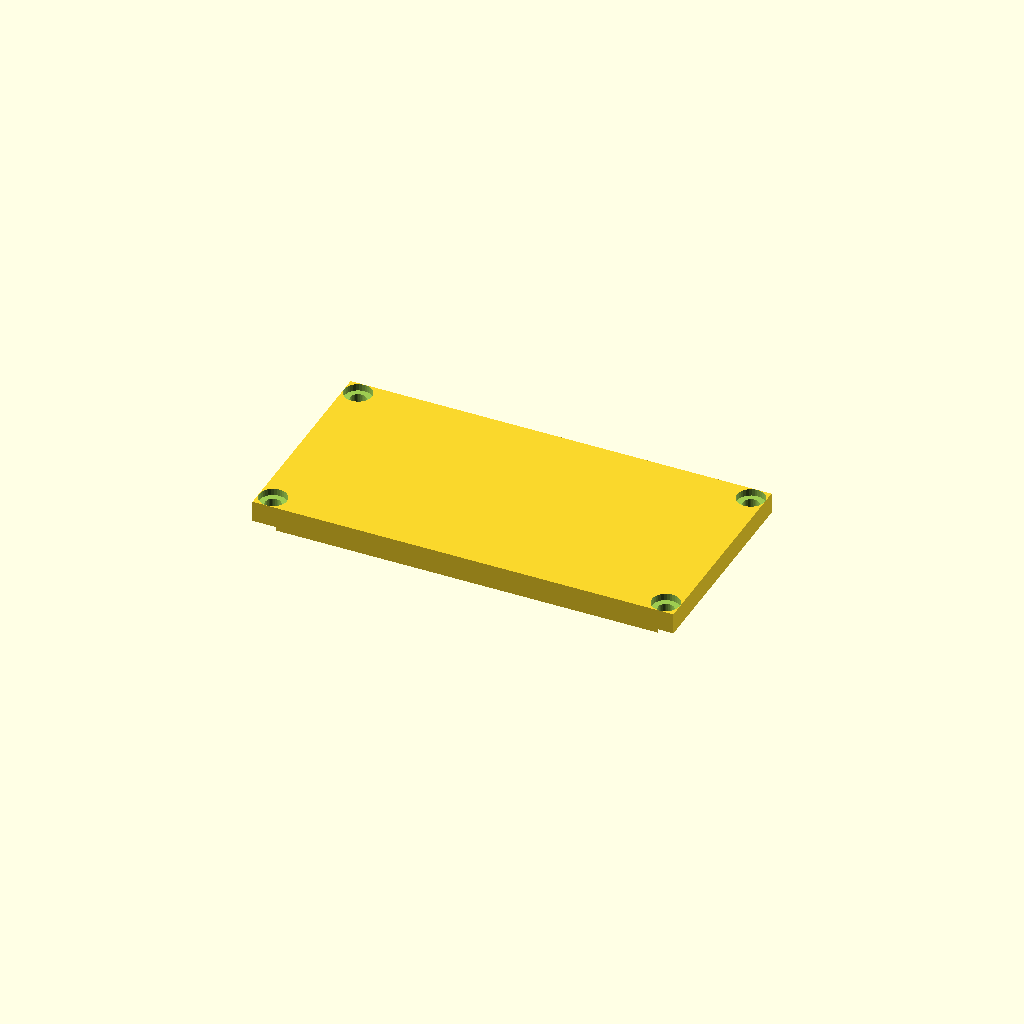
Cell 1: rendered with the file's own defaults.
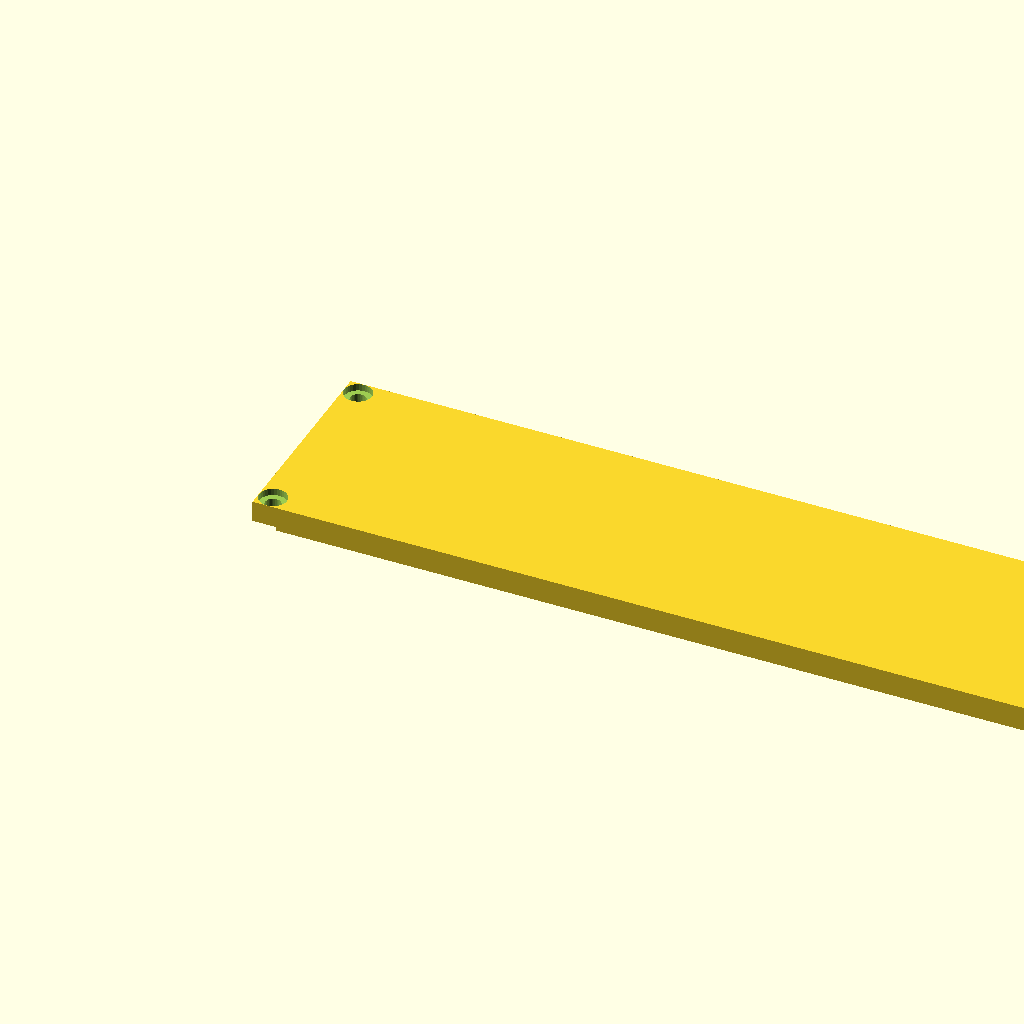
Cell 2 — length set to 240, the other parameters unchanged.
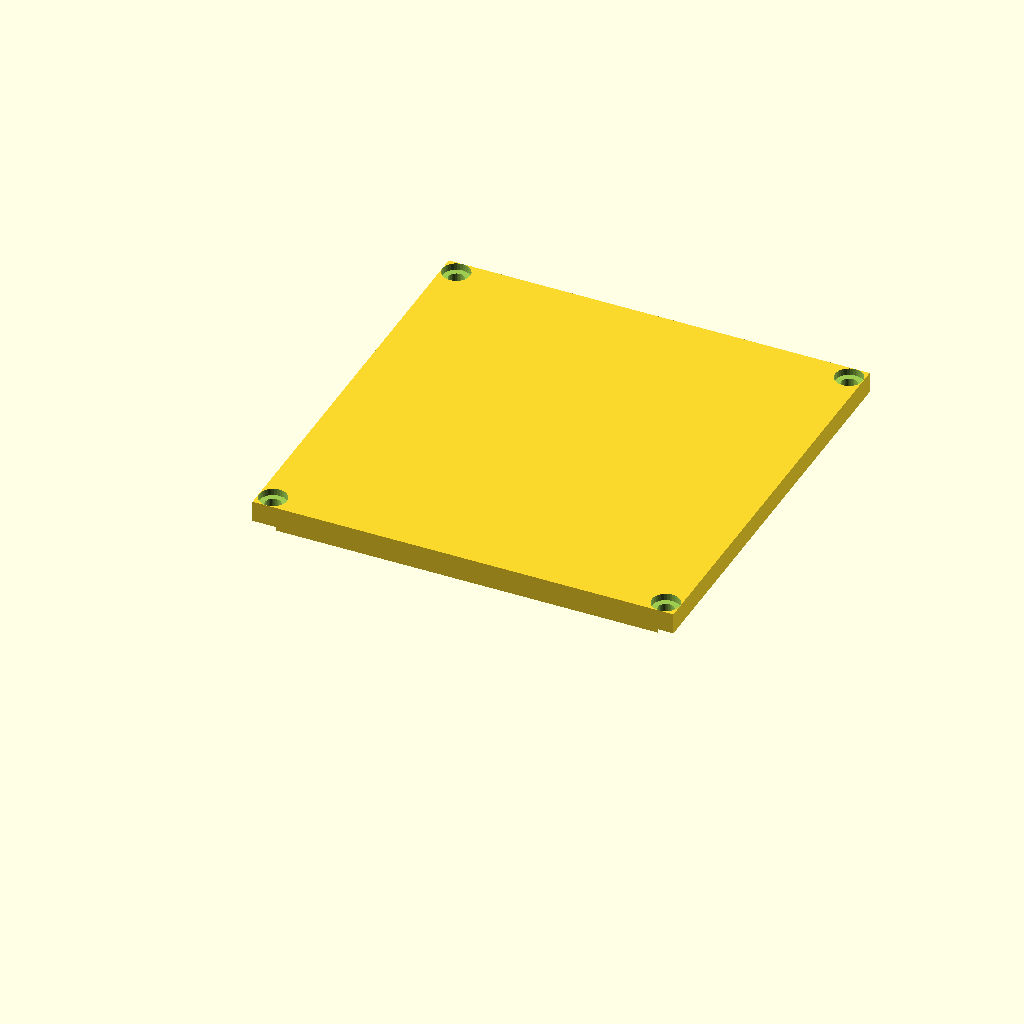
Cell 3: the same model with width = 120.
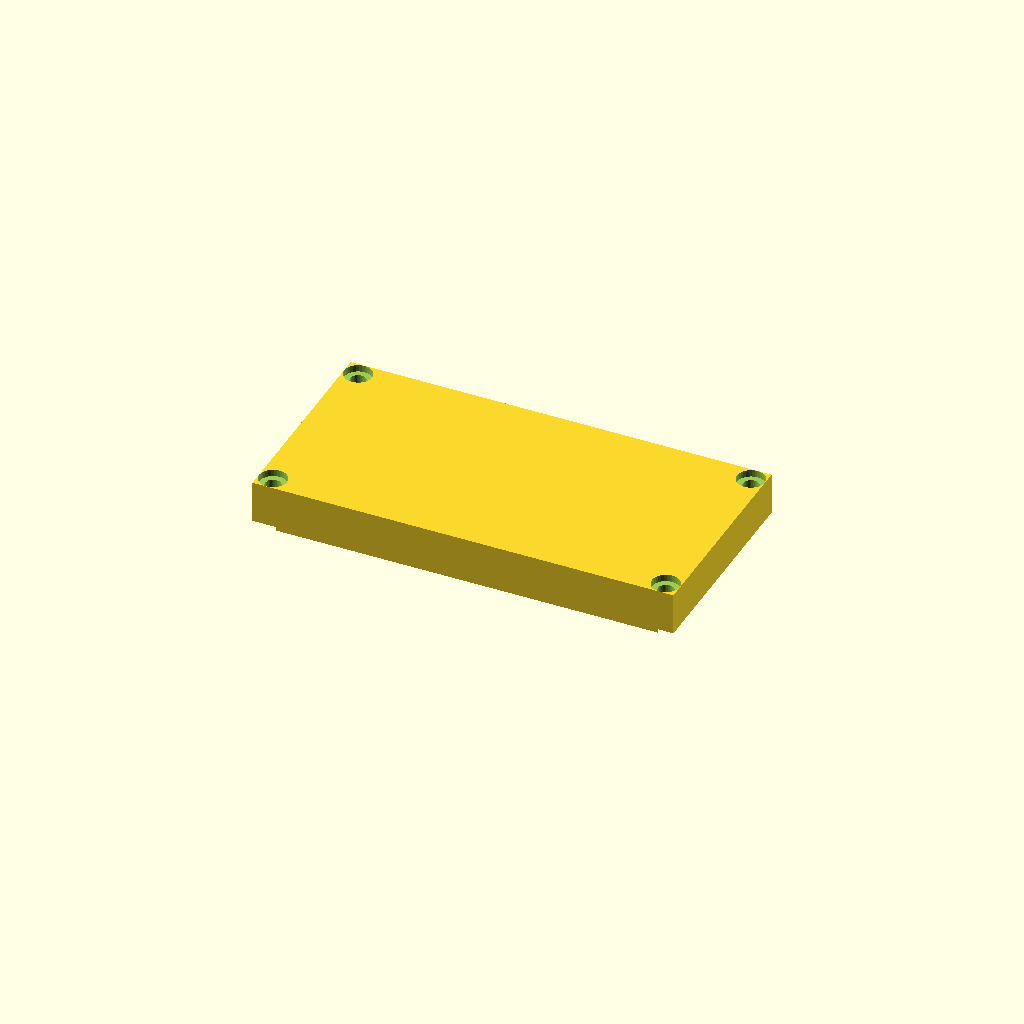
Cell 4 — plate_t set to 12, the other parameters unchanged.
One fixed orthographic camera (rotation 55°, 0°, 25°; colour scheme Cornfield) for every cell.
The OpenSCAD source (optional_data/gen2/lids/part_0003.scad):
$fn = 32;

// ----------------------------------------------------------------------
// Enclosure lid: 120 x 60 x 6 mm, 4 bolt holes
// ----------------------------------------------------------------------

// --- parameters (mm) ---
length = 120;             // lid length, X
width = 60;               // lid width, Y
plate_t = 6;              // lid plate thickness
bolt_d = 4.5;             // bolt clearance
boss_lip = 4;             // bolt hole inset from the corner
sink = 1;                 // overlap of the lip and ribs into the plate
lip_h = 4;                // lip height below the plate
lip_wall = 2.5;           // lip wall thickness
cs_d = 7.9;               // countersink diameter
cs_h = 1.98;              // countersink depth

module plate() {
  cube([length, width, plate_t]);
  /* lip that drops into the housing opening, sunk into the plate */
  translate([lip_wall, lip_wall, -lip_h + sink]) cube([length - 2 * lip_wall, width - 2 * lip_wall, lip_h]);
}

difference() {
  plate();
  /* bolt pattern matching the corner bosses */
  for (sx = [0, 1]) for (sy = [0, 1])
    translate([sx * (length - 2 * boss_lip) + boss_lip, sy * (width - 2 * boss_lip) + boss_lip, -lip_h - 1])
      cylinder(h = plate_t + lip_h + 2, d = bolt_d);
  /* countersinks so the heads sit flush */
  for (sx = [0, 1]) for (sy = [0, 1])
    translate([sx * (length - 2 * boss_lip) + boss_lip, sy * (width - 2 * boss_lip) + boss_lip, plate_t - cs_h])
      cylinder(h = cs_h + 0.5, d = cs_d);
}
Parameter table extracted from the source (name, type, default, range or options):
length: number, default 120
width: number, default 60
plate_t: number, default 6
bolt_d: number, default 4.5
boss_lip: number, default 4
sink: number, default 1
lip_h: number, default 4
lip_wall: number, default 2.5
cs_d: number, default 7.9
cs_h: number, default 1.98
